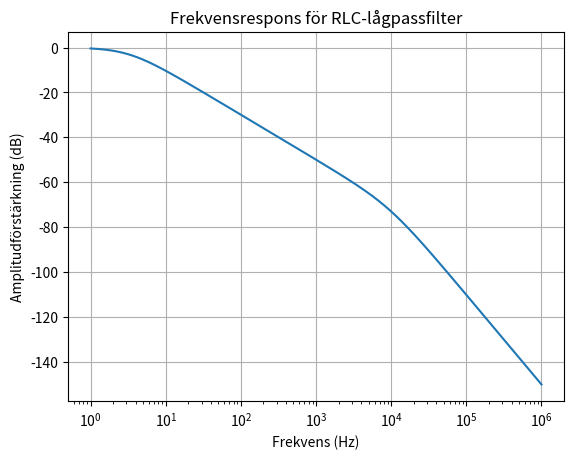

The matplotlib source for this figure:
import numpy as np
import matplotlib.pyplot as plt

#R = 5
R = 500
L = 8.2e-3
C = 100e-6

f = np.logspace(0, 6, num=1000) # generates an array of 1000 values between 10^0 and 10^6 (inclusive) on a logarithmic scale
omega = 2*np.pi*f # calculates the angular frequency in radians per second (rad/s)

Z_R = R # assigns the value of R to the variable Z_R, which represents the impedance of the resistor
Z_L = 1j*omega*L # calculates the impedance of the inductor using the formula Z_L = jωL, where j is the imaginary unit (sqrt(-1)) and ω is the angular frequency.
Z_C = 1/(1j*omega*C) # calculates the impedance of the capacitor using the formula Z_C = 1/(jωC)

Z = Z_R + Z_L + Z_C # calculates the total impedance of the circuit by summing the impedances of the resistor, inductor, and capacitor
H = Z_C / Z # calculates the transfer function of the circuit, which represents the ratio of the output voltage to the input voltage. The transfer function is equal to the impedance of the capacitor divided by the total impedance of the circuit

plt.semilogx(f, 20*np.log10(np.abs(H)))
plt.xlabel('Frekvens (Hz)')
plt.ylabel('Amplitudförstärkning (dB)')
plt.title('Frekvensrespons för RLC-lågpassfilter')
plt.grid()
plt.show()